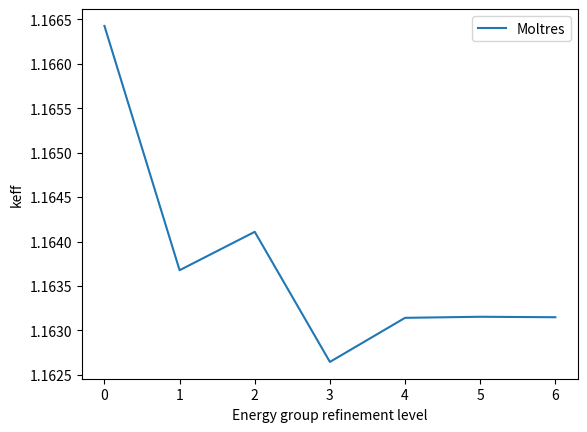
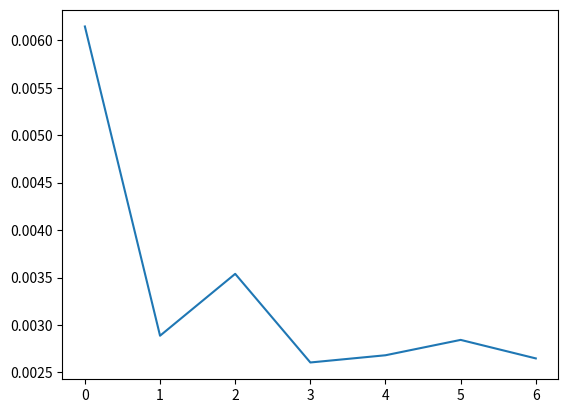

Write the Python code that produced these figures, in order.
import matplotlib.pyplot as plt
import numpy as np

sss2_keff = np.array([1.16028, 1.16079, 1.16057, 1.16004,
                      1.16046, 1.16031, 1.16050])
moltres_keff = np.array([1.1664257047, 1.1636771200, 1.1641090898,
                         1.1626451930, 1.1631412890, 1.1631532003,
                         1.1631480287])
# 12 energy groups
# Square mesh:               6x6           18x18
homogenized_keff = np.array([1.1617239541, 1.1617177295])

fig, ax = plt.subplots()
# ax.plot(sss2_keff, label='Serpent')
ax.plot(moltres_keff, label='Moltres')
ax.legend()
ax.set_ylabel('keff')
ax.set_xlabel('Energy group refinement level')

fig, ax = plt.subplots()
ax.plot(moltres_keff-sss2_keff)
